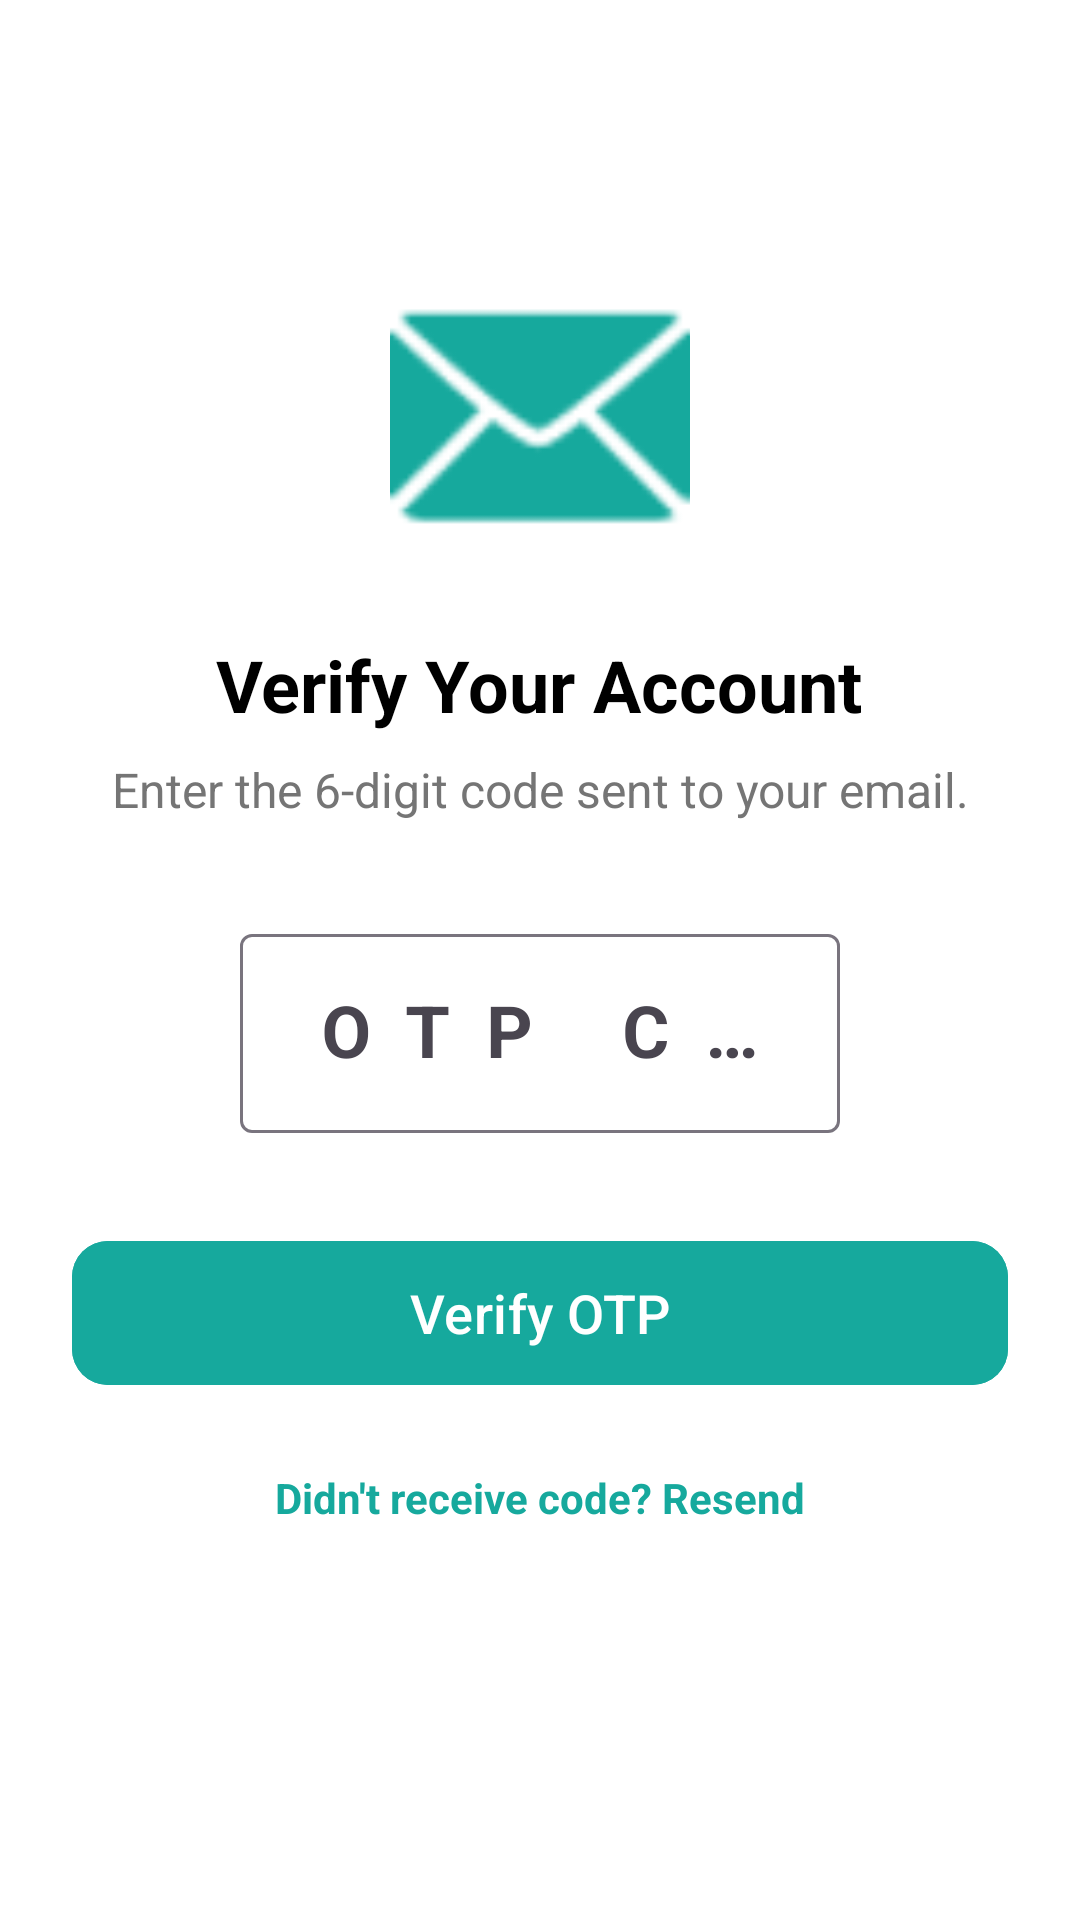

This screen was rendered from an Android layout file. Write that file and the resources it references.
<!-- AndroidManifest.xml: application theme Theme.UMMATELEMEDICINEAPP -->
<!-- res/layout/activity_otp_verification.xml -->
<?xml version="1.0" encoding="utf-8"?>
<LinearLayout xmlns:android="http://schemas.android.com/apk/res/android"
    xmlns:app="http://schemas.android.com/apk/res-auto"
    android:layout_width="match_parent"
    android:layout_height="match_parent"
    android:background="@color/white"
    android:gravity="center_horizontal"
    android:orientation="vertical"
    android:padding="24dp">

    <ImageView
        android:layout_width="100dp"
        android:layout_height="100dp"
        android:layout_marginTop="64dp"
        android:src="@android:drawable/ic_dialog_email"
        app:tint="@color/primary_blue" />

    <TextView
        android:layout_width="wrap_content"
        android:layout_height="wrap_content"
        android:layout_marginTop="24dp"
        android:text="Verify Your Account"
        android:textColor="@color/black"
        android:textSize="24sp"
        android:textStyle="bold" />

    <TextView
        android:id="@+id/tvOtpDescription"
        android:layout_width="wrap_content"
        android:layout_height="wrap_content"
        android:layout_marginTop="8dp"
        android:text="Enter the 6-digit code sent to your email."
        android:textAlignment="center"
        android:textColor="@color/text_gray"
        android:textSize="16sp" />

    <com.google.android.material.textfield.TextInputLayout
        style="@style/Widget.Material3.TextInputLayout.OutlinedBox"
        android:layout_width="200dp"
        android:layout_height="wrap_content"
        android:layout_marginTop="32dp"
        android:hint="OTP Code">

        <com.google.android.material.textfield.TextInputEditText
            android:id="@+id/etOtpCode"
            android:layout_width="match_parent"
            android:layout_height="wrap_content"
            android:gravity="center"
            android:inputType="number"
            android:maxLength="6"
            android:letterSpacing="0.5"
            android:textSize="24sp"
            android:textStyle="bold" />
    </com.google.android.material.textfield.TextInputLayout>

    <com.google.android.material.button.MaterialButton
        android:id="@+id/btnVerifyOtp"
        android:layout_width="match_parent"
        android:layout_height="56dp"
        android:layout_marginTop="32dp"
        android:backgroundTint="@color/primary_blue"
        android:text="Verify OTP"
        android:textAllCaps="false"
        android:textColor="@color/white"
        android:textSize="18sp"
        app:cornerRadius="12dp" />

    <TextView
        android:id="@+id/tvResendOtp"
        android:layout_width="wrap_content"
        android:layout_height="wrap_content"
        android:layout_marginTop="24dp"
        android:text="Didn't receive code? Resend"
        android:textColor="@color/primary_blue"
        android:textStyle="bold" />

</LinearLayout>
<!-- resources referenced by this layout -->
<resources>
  <color name="black">#FF000000</color>
  <color name="primary_blue">#16A99D</color>
  <color name="text_gray">#757575</color>
  <color name="white">#FFFFFFFF</color>
  <style name="Theme.UMMATELEMEDICINEAPP" parent="Base.Theme.UMMATELEMEDICINEAPP" />
  <style name="Base.Theme.UMMATELEMEDICINEAPP" parent="Theme.Material3.Light.NoActionBar">
          
          <item name="colorPrimary">@color/primary_brand</item>
          <item name="colorPrimaryVariant">@color/primary_dark_brand</item>
          <item name="colorOnPrimary">@color/white</item>
          <item name="android:statusBarColor">@color/primary_brand</item>
          <item name="colorSecondary">@color/primary_brand</item>
          <item name="android:windowBackground">@color/white</item>
          <item name="colorSurface">@color/white</item>
          <item name="colorOnSurface">@color/primary_dark_brand</item>
      </style>
  <color name="primary_brand">#16A99D</color>
  <color name="primary_dark_brand">#0C3E6E</color>
</resources>
